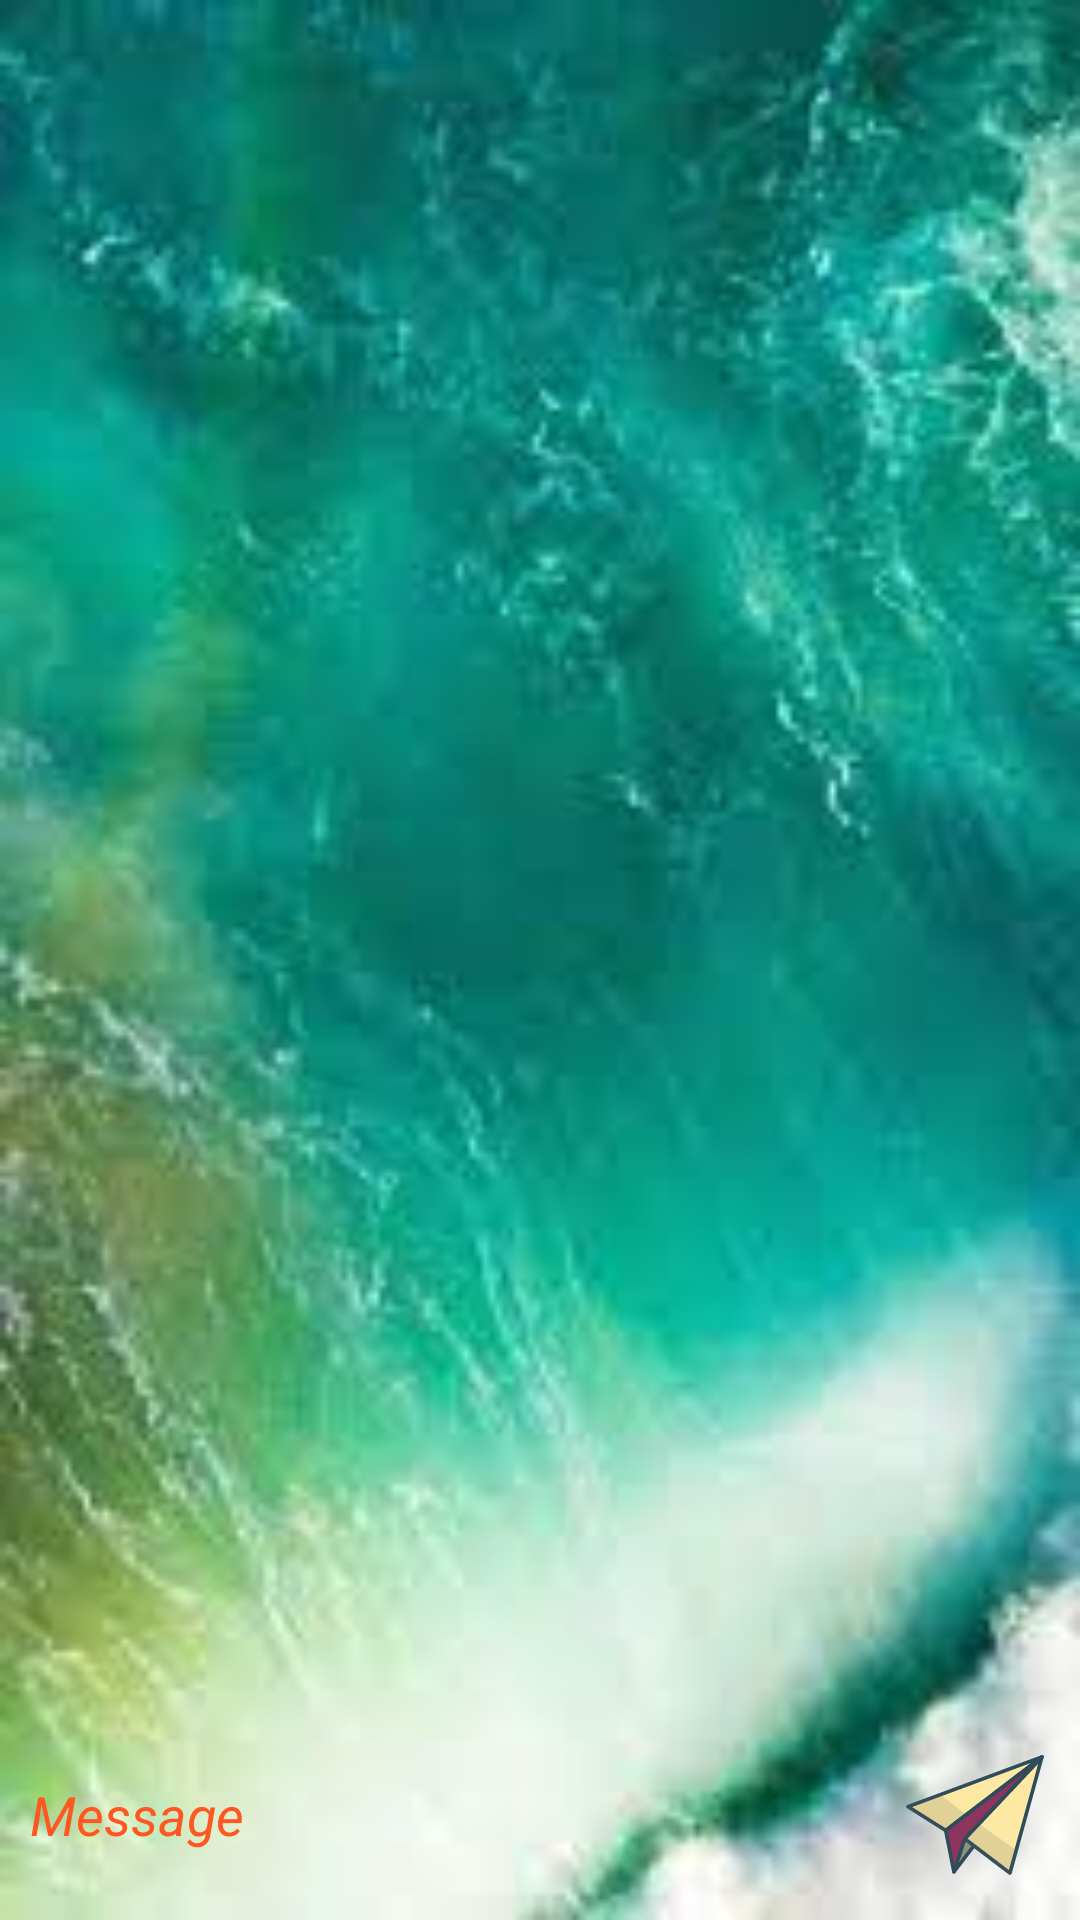

Produce the Android XML layout that renders to this screen, including the resource entries it uses.
<!-- AndroidManifest.xml: application theme Theme.RealTime_ChatApp -->
<!-- res/layout/fragment_message.xml -->
<?xml version="1.0" encoding="utf-8"?>
<androidx.constraintlayout.widget.ConstraintLayout xmlns:android="http://schemas.android.com/apk/res/android"
    xmlns:app="http://schemas.android.com/apk/res-auto"
    xmlns:tools="http://schemas.android.com/tools"
    android:layout_width="match_parent"
    android:layout_height="match_parent"
    android:background="@drawable/images1"
    android:padding="10dp"
    tools:context=".Message">

    <androidx.recyclerview.widget.RecyclerView
        android:id="@+id/massage_rv"
        android:layout_width="match_parent"
        android:layout_height="0dp"
        tools:listitem="@layout/item_to"
        app:layoutManager="androidx.recyclerview.widget.LinearLayoutManager"
        app:layout_constraintBottom_toTopOf="@id/massage_text"
        app:layout_constraintLeft_toLeftOf="parent"
        app:layout_constraintRight_toRightOf="parent"
        app:layout_constraintTop_toTopOf="parent" />

    <EditText
        android:id="@+id/massage_text"
        android:layout_width="0dp"
        android:layout_height="50dp"
        android:background="#00000000"
        android:hint="Message"
        android:textColor="#FF5722"
        android:textColorHint="#FF5722"
        android:textStyle="italic"
        app:layout_constraintBottom_toBottomOf="parent"
        app:layout_constraintLeft_toLeftOf="parent"
        app:layout_constraintRight_toLeftOf="@id/send" />

    <ImageView
        android:id="@+id/send"
        android:layout_width="50dp"
        android:layout_height="50dp"
        android:src="@drawable/send"
        app:layout_constraintBottom_toBottomOf="parent"
        app:layout_constraintLeft_toRightOf="@id/massage_text"
        app:layout_constraintRight_toRightOf="parent"
        app:layout_constraintTop_toTopOf="@id/massage_text" />


</androidx.constraintlayout.widget.ConstraintLayout>
<!-- res/layout/item_to.xml (included above) -->
<?xml version="1.0" encoding="utf-8"?>
<LinearLayout xmlns:android="http://schemas.android.com/apk/res/android"
    android:orientation="vertical"
    android:layout_width="match_parent"
    android:layout_height="wrap_content"
    android:padding="10dp">

    <LinearLayout
        android:orientation="vertical"
        android:background="#00009688"
        android:padding="10dp"
        android:layout_width="match_parent"
        android:layout_height="wrap_content">

        <TextView
            android:textColor="#00CA08"
            android:background="@drawable/bacrounde"
            android:paddingLeft="10dp"
            android:paddingRight="10dp"
            android:id="@+id/message_tv"
            android:textSize="20sp"
            android:layout_width="wrap_content"
            android:layout_height="wrap_content"
            android:text="@string/app_name"/>
     

    </LinearLayout>

</LinearLayout>
<!-- resources referenced by this layout -->
<resources>
  <!-- drawable bacrounde (drawable) -->
  <?xml version="1.0" encoding="utf-8"?>
  <selector xmlns:android="http://schemas.android.com/apk/res/android">
      <item>
          <shape android:shape="rectangle">
              <corners android:radius="20sp" />
              <solid android:color="#9C6A5587" />
          </shape>
      </item>
  </selector>
  <!-- drawable images1: jpg bitmap (drawable, 6285 bytes) -->
  <!-- drawable send: vector/xml drawable (drawable, 5758 chars, omitted) -->
  <string name="app_name">RealTime_Chat App</string>
  <style name="Theme.RealTime_ChatApp" parent="Theme.MaterialComponents.DayNight.DarkActionBar">
          
          <item name="colorPrimary">@color/purple_500</item>
          <item name="colorPrimaryVariant">@color/purple_700</item>
          <item name="colorOnPrimary">@color/white</item>
          
          <item name="colorSecondary">@color/teal_200</item>
          <item name="colorSecondaryVariant">@color/teal_700</item>
          <item name="colorOnSecondary">@color/black</item>
          
          <item name="android:statusBarColor" tools:targetApi="l">?attr/colorPrimaryVariant</item>
          
      </style>
  <!-- not gathered from this repository: default colours our renderer supplied (Android Studio template values) -->
  <color name="purple_500">#FF6200EE</color>
  <color name="purple_700">#FF3700B3</color>
  <color name="teal_200">#FF03DAC5</color>
  <color name="teal_700">#FF018786</color>
  <color name="black">#FF000000</color>
  <color name="white">#FFFFFFFF</color>
</resources>
